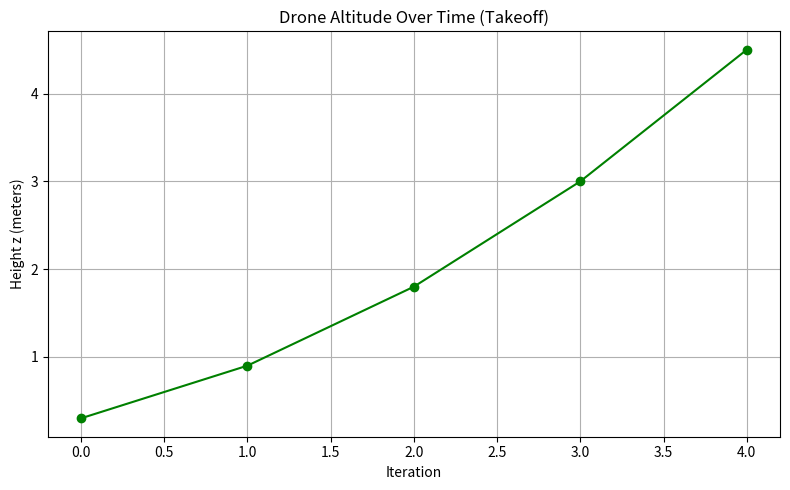

Reproduce this figure in Python.
import time
import matplotlib.pyplot as plt

# === Algorithm 8: State Update ===

# Initial state
x = 0
y = 0
z = 0
velocity = 0
acceleration = 0.3  # simulated constant upward acceleration (m/s²)
dt = 1  # time step in seconds

# Store positions for plotting
z_positions = []

print("📍 Starting Drone State Updates During Takeoff...\n")

# 5 iterations of state update
for i in range(5):
    print(f"🌀 Iteration {i + 1}:")

    # === Backend State Update Logic ===
    velocity += acceleration * dt         # v = v + a*t
    z += velocity * dt                    # z = z + v*t

    # Store z for plot
    z_positions.append(z)

    # === Frontend: Print current state ===
    print(f"📦 Position -> x: {x}, y: {y}, z: {z:.2f} meters")
    print(f"⚙️ Velocity: {velocity:.2f} m/s")
    time.sleep(1)
    print()

# === Plotting the height (z) ===
plt.figure(figsize=(8, 5))
plt.plot(z_positions, marker='o', linestyle='-', color='green')
plt.title("Drone Altitude Over Time (Takeoff)")
plt.xlabel("Iteration")
plt.ylabel("Height z (meters)")
plt.grid(True)
plt.tight_layout()
plt.show()
